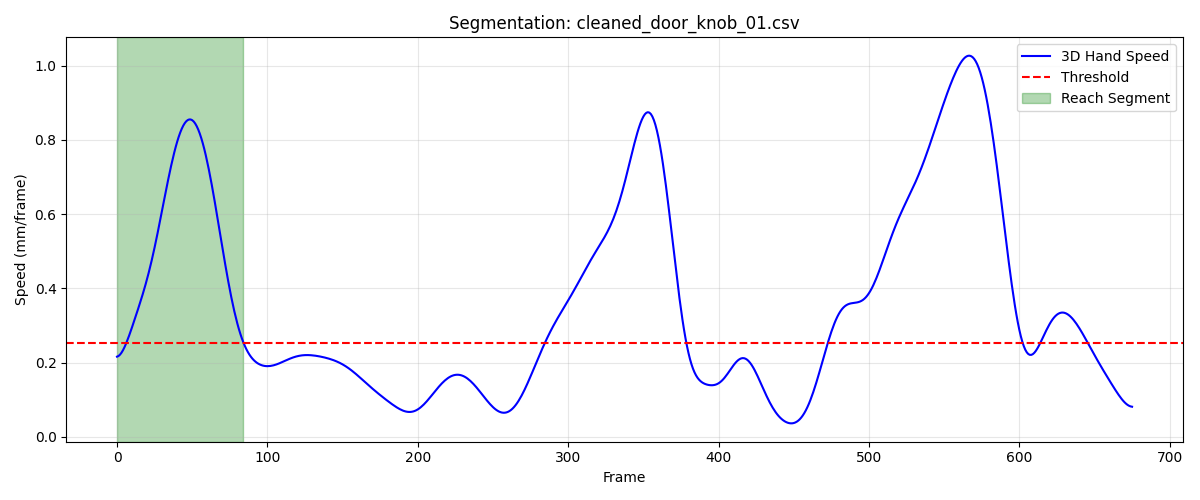

The data file committed next to this chart (first rows):
frame, sub_frame, shoulderr_x, shoulderr_y, shoulderr_z, humr1_x, humr1_y, humr1_z, humr2_x, humr2_y, humr2_z, humr3_x, humr3_y, humr3_z, humr4_x, humr4_y, humr4_z, humr5_x, humr5_y, humr5_z, humr6_x, humr6_y, humr6_z, humr7_x
1, 0, 251.6, -639.6, 615.8, 280.4, -609.6, 488.8, 289.2, -616.3, 416.9, 290.5, -660.7, 494.9, 230.1, -579.7, 460.7, 296.9, -675.7, 438.2, 246.9, -594.2, 408.3, 243.7
2, 0, 252.8, -638.5, 615.4, 281.4, -608.6, 488.4, 290, -615.3, 416.5, 291.7, -659.6, 494.5, 230.9, -578.9, 460.3, 298.1, -674.6, 437.9, 247.7, -593.4, 407.8, 244.8
3, 0, 253.9, -637.4, 615.1, 282.2, -607.7, 487.9, 290.9, -614.4, 416, 292.7, -658.6, 494.1, 231.6, -578.2, 459.8, 299.1, -673.7, 437.5, 248.5, -592.7, 407.4, 245.7
4, 0, 255, -636.5, 614.8, 283, -606.8, 487.5, 291.6, -613.6, 415.6, 293.7, -657.7, 493.8, 232.3, -577.5, 459.4, 300.1, -672.8, 437.1, 249.2, -592, 407, 246.6
5, 0, 256, -635.5, 614.5, 283.8, -605.9, 487.1, 292.3, -612.8, 415.2, 294.6, -656.8, 493.4, 232.9, -576.8, 459.1, 301, -671.9, 436.8, 249.8, -591.3, 406.6, 247.4
6, 0, 256.8, -634.7, 614.2, 284.4, -605.2, 486.8, 292.9, -612, 414.9, 295.4, -656, 493.1, 233.5, -576.2, 458.8, 301.8, -671.1, 436.5, 250.4, -590.6, 406.3, 248.2
7, 0, 257.6, -633.9, 613.9, 285, -604.4, 486.5, 293.5, -611.3, 414.6, 296.1, -655.2, 492.8, 234.1, -575.6, 458.5, 302.5, -670.3, 436.2, 250.9, -590, 406, 248.9
8, 0, 258.4, -633.2, 613.7, 285.6, -603.8, 486.2, 294, -610.6, 414.3, 296.8, -654.5, 492.6, 234.5, -575, 458.2, 303.1, -669.7, 436, 251.4, -589.5, 405.7, 249.5
9, 0, 259, -632.6, 613.5, 286.1, -603.2, 486, 294.5, -610, 414.1, 297.4, -653.9, 492.4, 235, -574.5, 458, 303.7, -669, 435.7, 251.8, -588.9, 405.5, 250
10, 0, 259.5, -632, 613.3, 286.5, -602.6, 485.8, 294.9, -609.5, 413.8, 297.9, -653.3, 492.1, 235.3, -574, 457.8, 304.2, -668.4, 435.5, 252.2, -588.4, 405.3, 250.5
11, 0, 260, -631.5, 613.1, 286.9, -602.1, 485.6, 295.3, -608.9, 413.7, 298.3, -652.8, 492, 235.7, -573.6, 457.6, 304.6, -667.9, 435.3, 252.5, -588, 405.1, 250.9
12, 0, 260.4, -631, 612.9, 287.2, -601.7, 485.4, 295.6, -608.5, 413.5, 298.7, -652.3, 491.8, 235.9, -573.2, 457.5, 304.9, -667.4, 435.2, 252.8, -587.6, 405, 251.3
13, 0, 260.8, -630.6, 612.8, 287.4, -601.3, 485.3, 295.8, -608, 413.4, 298.9, -651.9, 491.6, 236.2, -572.9, 457.4, 305.2, -667, 435, 253, -587.2, 404.8, 251.6
14, 0, 261, -630.3, 612.7, 287.6, -601, 485.2, 296, -607.6, 413.3, 299.2, -651.5, 491.5, 236.3, -572.5, 457.3, 305.4, -666.6, 434.9, 253.2, -586.8, 404.7, 251.8
15, 0, 261.2, -630, 612.6, 287.7, -600.6, 485.1, 296.2, -607.3, 413.2, 299.3, -651.2, 491.4, 236.5, -572.2, 457.2, 305.6, -666.2, 434.8, 253.4, -586.5, 404.7, 252
16, 0, 261.3, -629.8, 612.5, 287.8, -600.4, 485, 296.3, -607, 413.1, 299.4, -650.9, 491.3, 236.6, -572, 457.2, 305.7, -665.9, 434.7, 253.5, -586.2, 404.6, 252.1
17, 0, 261.4, -629.6, 612.5, 287.9, -600.2, 485, 296.3, -606.7, 413.1, 299.4, -650.7, 491.3, 236.6, -571.7, 457.1, 305.7, -665.7, 434.6, 253.5, -585.9, 404.6, 252.1
18, 0, 261.3, -629.4, 612.4, 287.8, -600, 484.9, 296.3, -606.5, 413, 299.4, -650.5, 491.2, 236.6, -571.5, 457.1, 305.7, -665.4, 434.6, 253.5, -585.7, 404.6, 252.1
19, 0, 261.3, -629.3, 612.4, 287.8, -599.8, 484.9, 296.3, -606.3, 413, 299.3, -650.4, 491.2, 236.5, -571.3, 457.1, 305.6, -665.3, 434.5, 253.5, -585.5, 404.6, 252
20, 0, 261.1, -629.2, 612.4, 287.6, -599.7, 484.9, 296.2, -606.1, 413, 299.2, -650.2, 491.2, 236.4, -571.1, 457.1, 305.5, -665.1, 434.5, 253.4, -585.3, 404.6, 251.9
21, 0, 260.9, -629.1, 612.4, 287.5, -599.6, 484.9, 296, -606, 413.1, 299, -650.1, 491.2, 236.3, -571, 457.2, 305.3, -665, 434.5, 253.2, -585.1, 404.6, 251.7
22, 0, 260.7, -629, 612.4, 287.3, -599.5, 485, 295.8, -605.8, 413.1, 298.7, -650.1, 491.2, 236.1, -570.8, 457.2, 305, -664.9, 434.5, 253, -584.9, 404.7, 251.4
23, 0, 260.4, -629, 612.5, 287, -599.4, 485, 295.5, -605.7, 413.2, 298.4, -650.0, 491.2, 235.9, -570.7, 457.3, 304.8, -664.8, 434.5, 252.8, -584.7, 404.8, 251.1
24, 0, 260, -629, 612.5, 286.7, -599.4, 485.1, 295.2, -605.7, 413.2, 298, -650, 491.2, 235.6, -570.6, 457.4, 304.4, -664.7, 434.5, 252.5, -584.6, 404.8, 250.7
25, 0, 259.6, -629, 612.6, 286.3, -599.3, 485.2, 294.9, -605.6, 413.3, 297.6, -649.9, 491.3, 235.2, -570.4, 457.5, 304, -664.7, 434.6, 252.2, -584.5, 404.9, 250.3
26, 0, 259.1, -629, 612.6, 285.9, -599.3, 485.3, 294.5, -605.5, 413.4, 297.2, -649.9, 491.4, 234.9, -570.3, 457.6, 303.5, -664.7, 434.6, 251.8, -584.3, 405.1, 249.7
27, 0, 258.6, -629, 612.7, 285.5, -599.2, 485.4, 294, -605.5, 413.5, 296.6, -649.9, 491.4, 234.5, -570.2, 457.7, 303, -664.6, 434.7, 251.3, -584.2, 405.2, 249.1
28, 0, 258, -629, 612.8, 285, -599.2, 485.5, 293.5, -605.4, 413.6, 296.1, -649.9, 491.5, 234, -570.1, 457.8, 302.4, -664.6, 434.8, 250.8, -584.1, 405.3, 248.5
29, 0, 257.4, -629, 612.9, 284.4, -599.2, 485.7, 292.9, -605.4, 413.8, 295.4, -649.9, 491.6, 233.5, -570, 458, 301.8, -664.6, 434.9, 250.3, -583.9, 405.5, 247.8
30, 0, 256.7, -629, 613, 283.8, -599.1, 485.8, 292.3, -605.3, 413.9, 294.7, -649.9, 491.7, 232.9, -569.9, 458.1, 301.1, -664.6, 435, 249.7, -583.8, 405.6, 247.0
31, 0, 256, -629, 613.1, 283.1, -599.1, 486, 291.6, -605.3, 414.1, 294, -649.9, 491.8, 232.2, -569.7, 458.3, 300.3, -664.5, 435.1, 249, -583.6, 405.8, 246.2
32, 0, 255.2, -629, 613.3, 282.4, -599, 486.1, 290.8, -605.2, 414.2, 293.2, -649.9, 492, 231.6, -569.6, 458.5, 299.5, -664.5, 435.2, 248.3, -583.5, 405.9, 245.3
33, 0, 254.3, -629, 613.4, 281.6, -599, 486.3, 290, -605.1, 414.4, 292.3, -649.9, 492.1, 230.8, -569.4, 458.7, 298.7, -664.4, 435.3, 247.5, -583.3, 406.1, 244.4
34, 0, 253.4, -629.1, 613.5, 280.7, -598.9, 486.5, 289.2, -605, 414.5, 291.4, -649.9, 492.2, 230, -569.3, 458.8, 297.7, -664.4, 435.4, 246.7, -583.1, 406.3, 243.4
35, 0, 252.5, -629.1, 613.6, 279.8, -598.9, 486.6, 288.3, -604.9, 414.7, 290.5, -649.8, 492.3, 229.1, -569.1, 459, 296.8, -664.3, 435.5, 245.8, -583, 406.4, 242.4
36, 0, 251.4, -629.1, 613.8, 278.9, -598.8, 486.8, 287.3, -604.8, 414.8, 289.5, -649.8, 492.4, 228.2, -569, 459.2, 295.7, -664.2, 435.6, 244.8, -582.8, 406.6, 241.3
37, 0, 250.4, -629.1, 613.9, 277.9, -598.7, 487, 286.3, -604.6, 415, 288.4, -649.7, 492.5, 227.3, -568.8, 459.4, 294.7, -664.1, 435.7, 243.8, -582.6, 406.8, 240.2
38, 0, 249.3, -629.1, 614, 276.8, -598.6, 487.1, 285.2, -604.5, 415.1, 287.3, -649.7, 492.7, 226.2, -568.6, 459.6, 293.5, -664, 435.8, 242.8, -582.4, 407, 239
39, 0, 248.1, -629.2, 614.1, 275.7, -598.5, 487.3, 284.1, -604.3, 415.3, 286.1, -649.6, 492.8, 225.2, -568.4, 459.8, 292.3, -663.8, 435.9, 241.7, -582.2, 407.1, 237.8
40, 0, 246.9, -629.2, 614.2, 274.5, -598.4, 487.5, 282.9, -604.2, 415.5, 284.9, -649.5, 492.9, 224, -568.3, 460, 291.1, -663.7, 436, 240.5, -581.9, 407.3, 236.6
41, 0, 245.7, -629.3, 614.4, 273.3, -598.3, 487.6, 281.7, -604, 415.6, 283.7, -649.5, 493, 222.9, -568.1, 460.2, 289.9, -663.6, 436.1, 239.3, -581.7, 407.5, 235.3
42, 0, 244.4, -629.3, 614.5, 272.1, -598.3, 487.8, 280.4, -603.8, 415.8, 282.4, -649.4, 493.1, 221.7, -567.9, 460.4, 288.6, -663.4, 436.2, 238.1, -581.5, 407.6, 234
43, 0, 243.2, -629.4, 614.6, 270.8, -598.2, 488, 279.2, -603.6, 415.9, 281.1, -649.3, 493.2, 220.4, -567.7, 460.6, 287.2, -663.3, 436.3, 236.9, -581.3, 407.8, 232.7
44, 0, 241.8, -629.4, 614.7, 269.5, -598.1, 488.2, 277.9, -603.5, 416.1, 279.8, -649.2, 493.3, 219.1, -567.5, 460.8, 285.9, -663.1, 436.3, 235.6, -581, 408, 231.3
45, 0, 240.5, -629.5, 614.9, 268.2, -598, 488.3, 276.5, -603.3, 416.3, 278.4, -649.2, 493.4, 217.9, -567.4, 461, 284.5, -663, 436.4, 234.3, -580.8, 408.2, 230
46, 0, 239.1, -629.6, 615, 266.9, -597.9, 488.5, 275.2, -603.1, 416.5, 277, -649.1, 493.5, 216.5, -567.2, 461.3, 283.1, -662.9, 436.5, 233, -580.6, 408.4, 228.6
47, 0, 237.7, -629.7, 615.2, 265.5, -597.9, 488.7, 273.9, -602.9, 416.7, 275.6, -649, 493.6, 215.2, -567.1, 461.5, 281.7, -662.7, 436.6, 231.7, -580.4, 408.6, 227.2
48, 0, 236.3, -629.9, 615.3, 264.1, -597.8, 489, 272.5, -602.8, 416.9, 274.3, -649, 493.8, 213.9, -566.9, 461.8, 280.3, -662.6, 436.8, 230.4, -580.1, 408.9, 225.9
49, 0, 234.9, -630, 615.5, 262.8, -597.7, 489.2, 271.2, -602.6, 417.1, 272.9, -649, 493.9, 212.6, -566.8, 462, 278.9, -662.5, 436.9, 229, -580, 409.1, 224.5
50, 0, 233.5, -630.2, 615.7, 261.4, -597.7, 489.4, 269.8, -602.5, 417.3, 271.5, -648.9, 494.1, 211.2, -566.7, 462.3, 277.6, -662.4, 437, 227.7, -579.8, 409.3, 223.2
51, 0, 232, -630.4, 615.8, 260.1, -597.7, 489.6, 268.5, -602.3, 417.5, 270.1, -648.9, 494.3, 209.9, -566.5, 462.5, 276.2, -662.3, 437.2, 226.4, -579.6, 409.6, 221.9
52, 0, 230.6, -630.6, 616, 258.7, -597.7, 489.9, 267.2, -602.2, 417.8, 268.8, -648.9, 494.4, 208.6, -566.5, 462.8, 274.8, -662.2, 437.3, 225.2, -579.4, 409.8, 220.6
53, 0, 229.2, -630.8, 616.2, 257.4, -597.7, 490.2, 265.9, -602.1, 418, 267.4, -648.9, 494.6, 207.3, -566.4, 463.1, 273.5, -662.2, 437.5, 223.9, -579.3, 410.1, 219.4
54, 0, 227.8, -631, 616.4, 256.1, -597.7, 490.4, 264.6, -602.1, 418.3, 266.1, -649, 494.8, 206.1, -566.3, 463.4, 272.2, -662.1, 437.7, 222.7, -579.2, 410.4, 218.2
55, 0, 226.5, -631.2, 616.6, 254.8, -597.8, 490.7, 263.4, -602, 418.6, 264.9, -649, 495.1, 204.9, -566.3, 463.7, 271, -662.1, 437.9, 221.5, -579.1, 410.7, 217.1
56, 0, 225.1, -631.5, 616.8, 253.6, -597.9, 491, 262.2, -602, 418.9, 263.6, -649.1, 495.3, 203.7, -566.2, 463.9, 269.7, -662.1, 438.1, 220.3, -579, 410.9, 215.9
57, 0, 223.8, -631.7, 617, 252.4, -598, 491.3, 261.1, -602, 419.1, 262.4, -649.2, 495.5, 202.6, -566.2, 464.2, 268.5, -662.1, 438.3, 219.2, -579, 411.2, 214.9
58, 0, 222.5, -632, 617.2, 251.2, -598.1, 491.5, 260, -602, 419.4, 261.2, -649.3, 495.8, 201.5, -566.2, 464.5, 267.4, -662.1, 438.5, 218.2, -578.9, 411.5, 213.8
59, 0, 221.3, -632.3, 617.5, 250.1, -598.2, 491.8, 259, -602, 419.7, 260.1, -649.5, 496, 200.5, -566.2, 464.8, 266.2, -662.2, 438.8, 217.2, -578.9, 411.8, 212.9
60, 0, 220.1, -632.5, 617.7, 249, -598.4, 492.1, 258, -602.1, 420, 259, -649.6, 496.3, 199.5, -566.3, 465.1, 265.2, -662.3, 439, 216.2, -578.9, 412.1, 211.9
... 25 more rows
